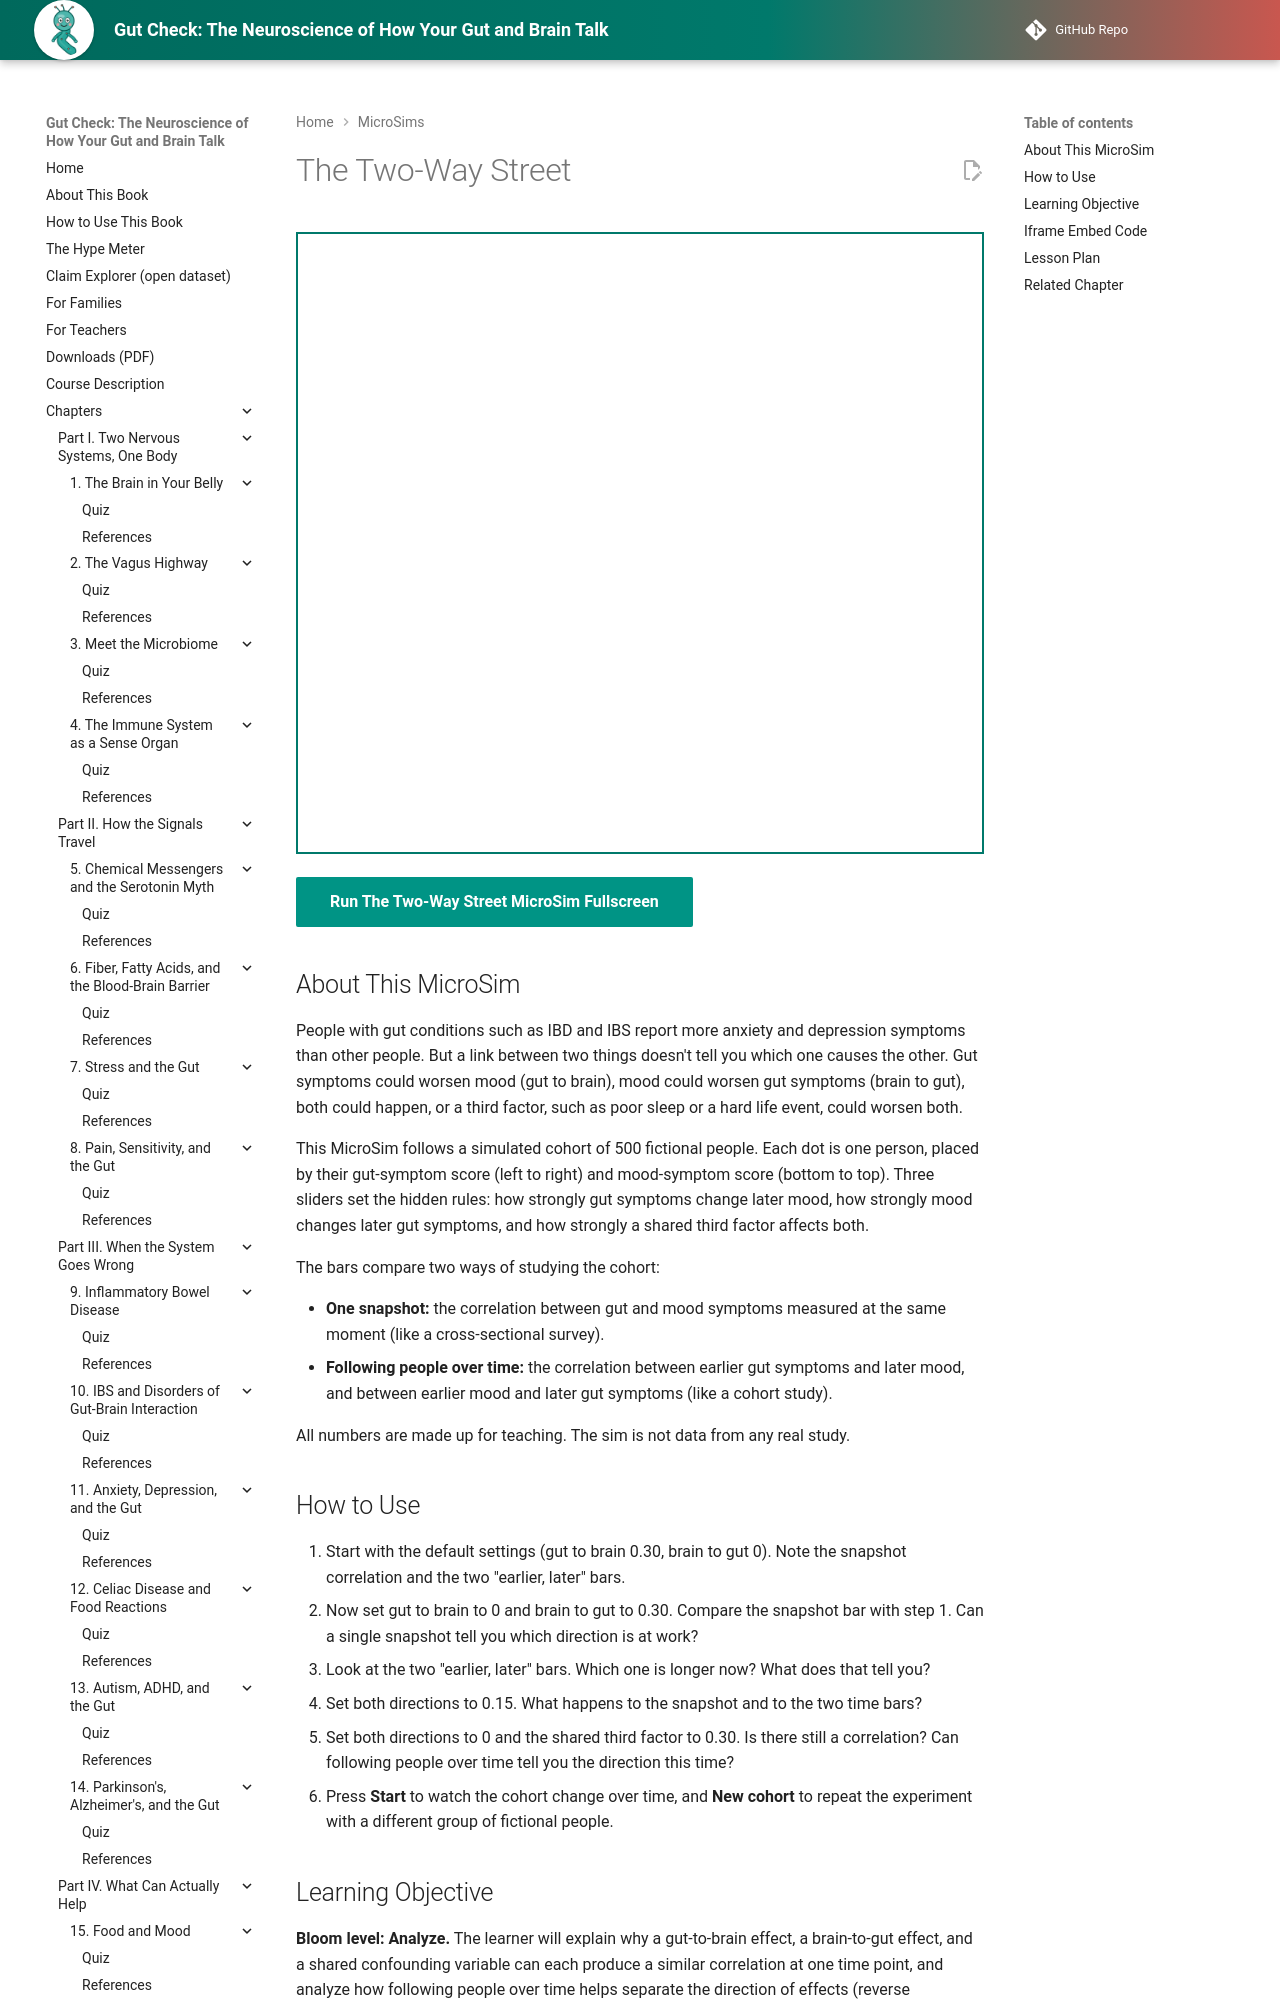

repository: aaryavvatts-lab/gut-brain-textbook · page: sims/ch11-two-way-street/index.html · generator: mkdocs

---
title: "The Two-Way Street"
description: "Simulate 500 fictional people and see why gut-to-brain effects, brain-to-gut effects, or a shared cause can all produce the same gut-mood correlation."
image: /sims/ch11-two-way-street/ch11-two-way-street.png
og:image: /sims/ch11-two-way-street/ch11-two-way-street.png
status: implemented
---

# The Two-Way Street

<iframe src="main.html" height="622px" width="100%" scrolling="no"></iframe>

[Run The Two-Way Street MicroSim Fullscreen](./main.html){ .md-button .md-button--primary }

## About This MicroSim

People with gut conditions such as IBD and IBS report more anxiety and depression symptoms than other people. But a link between two things doesn't tell you which one causes the other. Gut symptoms could worsen mood (gut to brain), mood could worsen gut symptoms (brain to gut), both could happen, or a third factor, such as poor sleep or a hard life event, could worsen both.

This MicroSim follows a simulated cohort of 500 fictional people. Each dot is one person, placed by their gut-symptom score (left to right) and mood-symptom score (bottom to top). Three sliders set the hidden rules: how strongly gut symptoms change later mood, how strongly mood changes later gut symptoms, and how strongly a shared third factor affects both.

The bars compare two ways of studying the cohort:

- **One snapshot:** the correlation between gut and mood symptoms measured at the same moment (like a cross-sectional survey).
- **Following people over time:** the correlation between earlier gut symptoms and later mood, and between earlier mood and later gut symptoms (like a cohort study).

All numbers are made up for teaching. The sim is not data from any real study.
